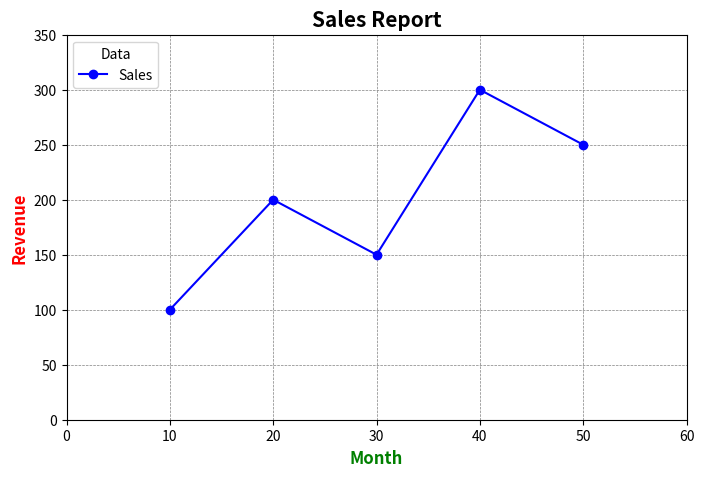
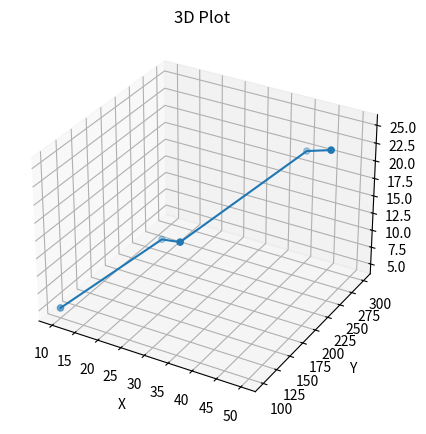

Source code (Python) for these figures, in order:
import matplotlib.pyplot as plt
from mpl_toolkits.mplot3d import Axes3D

# Sample Data
x = [10, 20, 30, 40, 50]
y = [100, 200, 150, 300, 250]

# Style

# Figure Size
plt.figure(figsize=(8, 5), dpi=100)

# Plot
plt.plot(
    x,
    y,
    label="Sales",
    color="blue",
    marker="o"
)

# Title and Labels
plt.title(
    "Sales Report",
    fontsize=15,
    color="black",
    fontweight="bold"
)

plt.xlabel(
    "Month",
    fontsize=12,
    color="green",
    fontweight="bold"
)

plt.ylabel(
    "Revenue",
    fontsize=12,
    color="red",
    fontweight="bold"
)

# Legend
plt.legend(
    loc="upper left",
    fontsize=10,
    title="Data"
)

# Grid
plt.grid(
    True,
    color="gray",
    linestyle="--",
    linewidth=0.5
)

# Axis Limits
plt.xlim(0, 60)
plt.ylim(0, 350)

# Ticks
plt.xticks(range(0, 61, 10))
plt.yticks(range(0, 351, 50))

# Save Figure
plt.savefig(
    "plot.png",
    dpi=300,
    bbox_inches="tight"
)

plt.show()


# ==========================
# 3D Plot Example
# ==========================

fig = plt.figure(figsize=(8, 5))
ax = fig.add_subplot(111, projection="3d")

z = [5, 10, 15, 20, 25]

ax.scatter(
    x,
    y,
    z
)

ax.plot(
    x,
    y,
    z
)

ax.set_title("3D Plot")
ax.set_xlabel("X")
ax.set_ylabel("Y")
ax.set_zlabel("Z")

plt.show()
